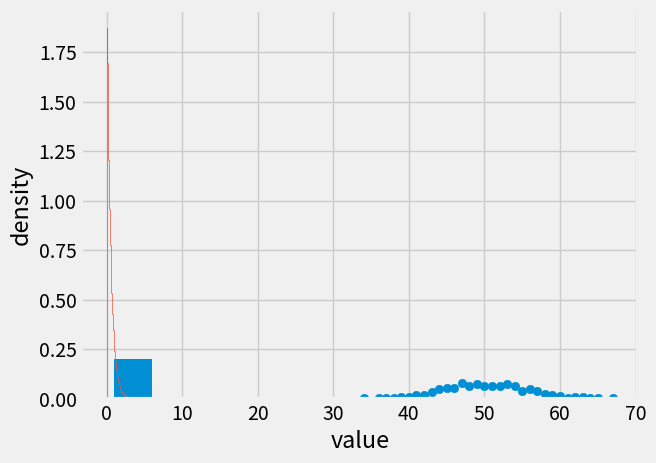

This chart was generated by the following Python code:
# import numpy
import numpy as np

# import matplotlib.pyplot
import matplotlib.pyplot as plt

# import Counter
from collections import Counter

# use style 'fivethirtyeight' (optional)
plt.style.use('fivethirtyeight')

"""
Create function 'perform_bernouli_trial' with parameters n and p

PARAMS:
    n (int) - number of trials
    p (float) - probability of success
RETURNS:
    n_success (int) - number of successes

"""

def perform_bernoulli_trials(n, p):
    # Initialize number of successes: n_success
    n_success = 0


    # Perform trials
    for i in range(n):
        # Choose random number between zero and one: random_number
        random_number = np.random.random()

        # If less than p, it's a success so add one to n_success
        if random_number < p:
            n_success+=1

    return n_success

# use function 'perform_bernoulli_trials' with inputs n = 100, p = 0.5
n_success = perform_bernoulli_trials(100, 0.5)
n_success

# call function 'perform_bernoulli_trials' 1000-times with same parameters as before and store the result in 'succees_list'
succees_list = []
for i in range(1000):
    succees_list.append(perform_bernoulli_trials(100,0.5))

# count occurence of each number from 'succees_list' using Counter and store the result in 'count_occurence'
count_occurence = Counter(succees_list)
count_occurence

# count the probability for each number from 'count_occurence' and store the result in 'probas'
probas = [val/sum(count_occurence.values()) for val in count_occurence.values()]

# plot distribution (PMF) of 'succes_list'
plt.scatter(x=count_occurence.keys(), y=probas)
plt.xlabel('number of succeess out of 100')
plt.ylabel('probability')

# Show the plot
plt.show()

# generate 100000 numbers from uniform distribution with parameters a = 1, b = 6
uniform = np.random.uniform(1,6,100000)

# plot histogram of uniform distribution with paramsdensity=True, bins=6
plt.hist(uniform, density=True, bins=6)
plt.ylabel('density')
plt.xlabel('value')
plt.show()

# check the mean of uniform data
np.mean(uniform)

# generate 100000 numbers from exponential distribution with parameter beta = 0.5
exponential = np.random.exponential(0.5,100000)

# plot histogram of exponential distribution with params density=True, histtype="step", bins=100
plt.hist(exponential, density=True, histtype="step", bins=100)
plt.ylabel('density')
plt.xlabel('value')
plt.show()

# check the mean of exponential data
np.mean(exponential)



